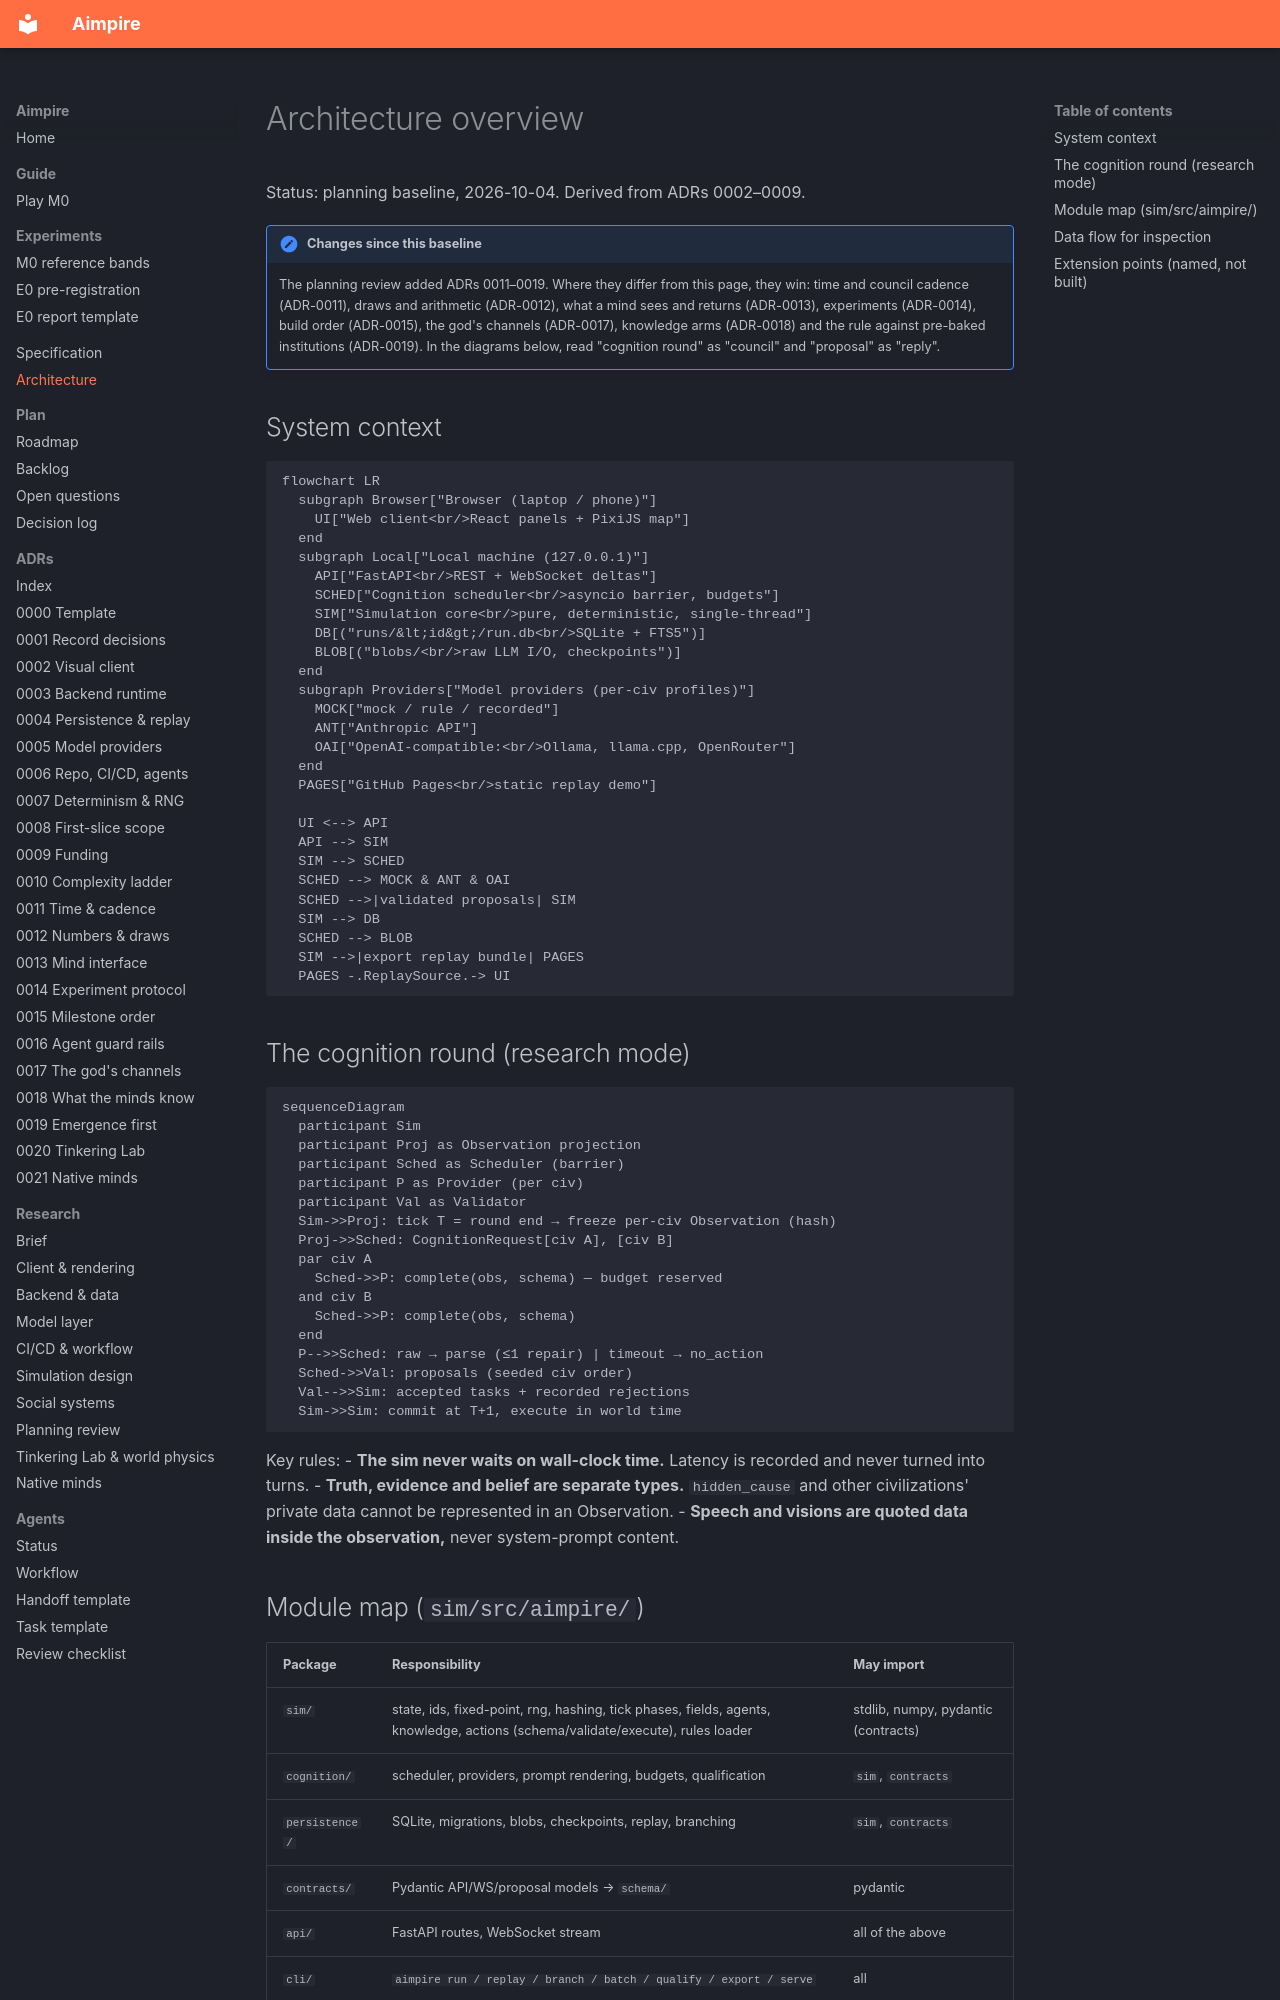

repository: seedfourtytwo/aimpire · page: architecture/overview/index.html · generator: mkdocs

# Architecture overview

Status: planning baseline, 2026-10-04. Derived from ADRs 0002–0009.

!!! note "Changes since this baseline"
    The planning review added ADRs 0011–0019. Where they differ from this page, they win: time and council cadence (ADR-0011), draws and arithmetic (ADR-0012), what a mind sees and returns (ADR-0013), experiments (ADR-0014), build order (ADR-0015), the god's channels (ADR-0017), knowledge arms (ADR-0018) and the rule against pre-baked institutions (ADR-0019). In the diagrams below, read "cognition round" as "council" and "proposal" as "reply".

## System context

```mermaid
flowchart LR
  subgraph Browser["Browser (laptop / phone)"]
    UI["Web client<br/>React panels + PixiJS map"]
  end
  subgraph Local["Local machine (127.0.0.1)"]
    API["FastAPI<br/>REST + WebSocket deltas"]
    SCHED["Cognition scheduler<br/>asyncio barrier, budgets"]
    SIM["Simulation core<br/>pure, deterministic, single-thread"]
    DB[("runs/&lt;id&gt;/run.db<br/>SQLite + FTS5")]
    BLOB[("blobs/<br/>raw LLM I/O, checkpoints")]
  end
  subgraph Providers["Model providers (per-civ profiles)"]
    MOCK["mock / rule / recorded"]
    ANT["Anthropic API"]
    OAI["OpenAI-compatible:<br/>Ollama, llama.cpp, OpenRouter"]
  end
  PAGES["GitHub Pages<br/>static replay demo"]

  UI <--> API
  API --> SIM
  SIM --> SCHED
  SCHED --> MOCK & ANT & OAI
  SCHED -->|validated proposals| SIM
  SIM --> DB
  SCHED --> BLOB
  SIM -->|export replay bundle| PAGES
  PAGES -.ReplaySource.-> UI
```

## The cognition round (research mode)

```mermaid
sequenceDiagram
  participant Sim
  participant Proj as Observation projection
  participant Sched as Scheduler (barrier)
  participant P as Provider (per civ)
  participant Val as Validator
  Sim->>Proj: tick T = round end → freeze per-civ Observation (hash)
  Proj->>Sched: CognitionRequest[civ A], [civ B]
  par civ A
    Sched->>P: complete(obs, schema) — budget reserved
  and civ B
    Sched->>P: complete(obs, schema)
  end
  P-->>Sched: raw → parse (≤1 repair) | timeout → no_action
  Sched->>Val: proposals (seeded civ order)
  Val-->>Sim: accepted tasks + recorded rejections
  Sim->>Sim: commit at T+1, execute in world time
```

Key rules:
- **The sim never waits on wall-clock time.** Latency is recorded and never turned into turns.
- **Truth, evidence and belief are separate types.** `hidden_cause` and other civilizations' private data cannot be represented in an Observation.
- **Speech and visions are quoted data inside the observation,** never system-prompt content.
